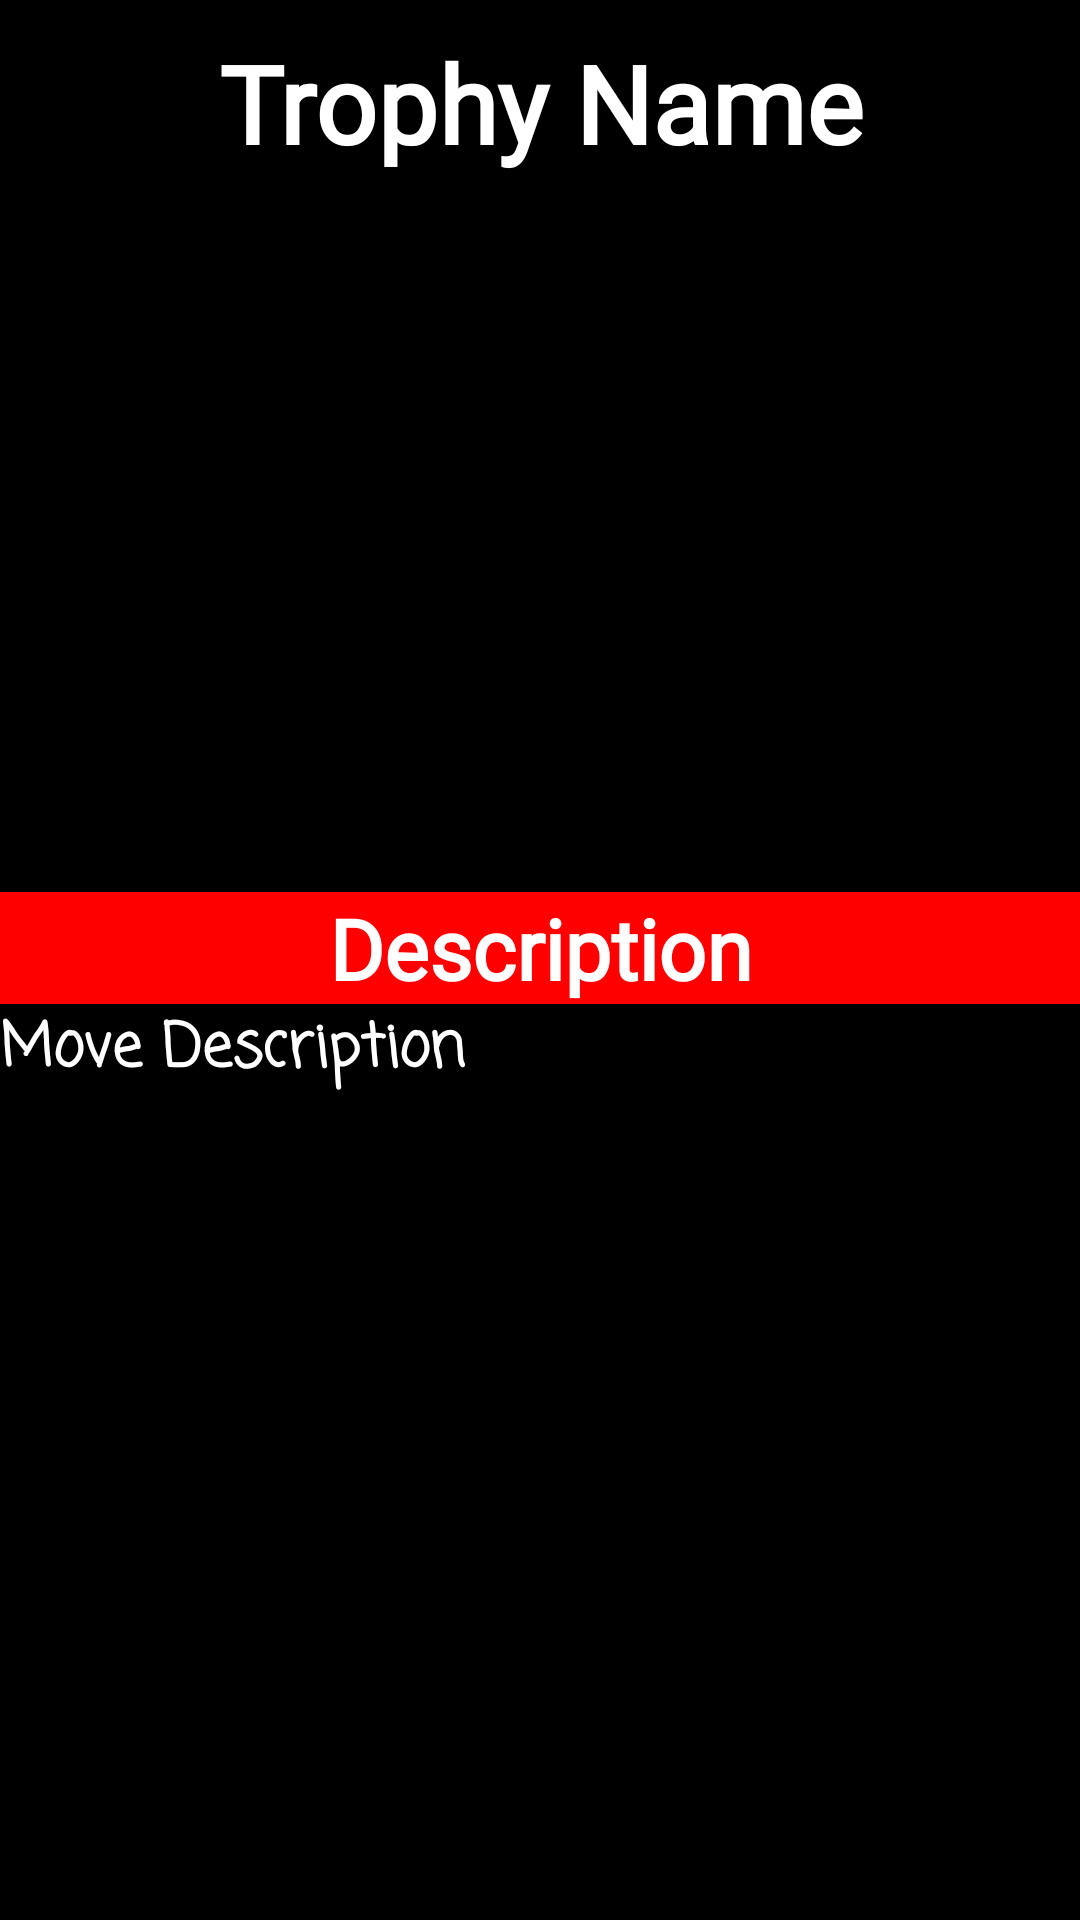

The Android layout XML behind this screen, and the referenced resources:
<!-- AndroidManifest.xml: application theme Theme.Capstone_theSuperSmashApp -->
<!-- res/layout/activity_trophy_details.xml -->
<?xml version="1.0" encoding="utf-8"?>
<androidx.constraintlayout.widget.ConstraintLayout xmlns:android="http://schemas.android.com/apk/res/android"
  xmlns:app="http://schemas.android.com/apk/res-auto"
  xmlns:tools="http://schemas.android.com/tools"
  android:background="@color/black"
  android:layout_width="match_parent"
  android:layout_height="match_parent"
  tools:context=".TrophyDetailsActivity">

  
  <ScrollView
    android:id="@+id/fighter_scroll_view"
    android:layout_width="match_parent"
    android:layout_height="match_parent"
    app:layout_constraintEnd_toEndOf="parent"
    app:layout_constraintHorizontal_bias="1.0"
    app:layout_constraintStart_toStartOf="parent"
    app:layout_constraintTop_toTopOf="parent">

    <androidx.constraintlayout.widget.ConstraintLayout
      android:layout_width="match_parent"
      android:layout_height="wrap_content">

      <TextView
        android:id="@+id/trophy_name"
        android:layout_width="match_parent"
        android:layout_height="wrap_content"
        android:fontFamily="@font/smashfont"
        android:layout_marginTop="10dp"
        android:gravity="center|top"
        android:text="@string/trophy_name_text"
        android:textColor="@color/white"
        android:textSize="36sp"
        android:textStyle="bold"
        app:layout_constraintEnd_toEndOf="parent"
        app:layout_constraintStart_toStartOf="parent"
        app:layout_constraintTop_toTopOf="parent" />

      <ImageView
        android:id="@+id/trophy_image"
        android:layout_width="169dp"
        android:layout_height="234dp"
        android:foregroundGravity="center"
        android:src="@drawable/trophy_krystal"
        android:contentDescription="@string/image_of_assist_trophy"
        app:layout_constraintEnd_toEndOf="parent"
        app:layout_constraintStart_toStartOf="parent"
        app:layout_constraintTop_toBottomOf="@+id/trophy_name" />

      <TextView
        android:id="@+id/description_text"
        android:layout_width="match_parent"
        android:layout_height="wrap_content"
        android:layout_marginTop="5dp"
        android:background="@color/red"
        android:backgroundTint="@color/red"
        android:fontFamily="@font/smashfont"
        android:gravity="center"
        android:text="@string/description_text"
        android:textColor="@color/white"
        android:textSize="28sp"
        android:textStyle="bold"
        app:layout_constraintStart_toStartOf="parent"
        app:layout_constraintTop_toBottomOf="@id/trophy_image" />

      <TextView
        android:id="@+id/trophy_description"
        android:layout_width="match_parent"
        android:layout_height="wrap_content"
        android:fontFamily="casual"
        android:text="@string/move_description"
        android:textColor="@color/white"
        android:textSize="20sp"
        android:textStyle="bold"
        app:layout_constraintEnd_toEndOf="parent"
        app:layout_constraintStart_toStartOf="parent"
        app:layout_constraintTop_toBottomOf="@id/description_text" />
    </androidx.constraintlayout.widget.ConstraintLayout>
  </ScrollView>

</androidx.constraintlayout.widget.ConstraintLayout>
<!-- resources referenced by this layout -->
<resources>
  <color name="black">#FF000000</color>
  <color name="red">#FF0000</color>
  <color name="white">#FFFFFFFF</color>
  <string name="description_text">Description</string>
  <string name="image_of_assist_trophy">Image of Assist Trophy</string>
  <string name="move_description">Move Description</string>
  <string name="trophy_name_text">Trophy Name</string>
  <style name="Theme.Capstone_theSuperSmashApp" parent="Theme.MaterialComponents.DayNight.DarkActionBar">
      
      <item name="colorPrimary">@color/red</item>
      <item name="colorPrimaryVariant">@color/purple_700</item>
      <item name="colorOnPrimary">@color/white</item>
      
      <item name="colorSecondary">@color/red</item>
      <item name="colorSecondaryVariant">@color/teal_700</item>
      <item name="colorOnSecondary">@color/black</item>
      
      <item name="android:statusBarColor" tools:targetApi="l">?attr/colorPrimaryVariant</item>
      
      <item name="android:itemTextAppearance">@style/OptionsMenuTheme</item>
      <item name="android:itemBackground">@color/white</item>
    </style>
  <color name="purple_700">#FF3700B3</color>
  <color name="teal_700">#FF018786</color>
  <style name="OptionsMenuTheme" parent="@android:style/TextAppearance.Widget.IconMenu.Item">
      <item name="android:textColor">@color/red</item>
      <item name="android:textSize">15sp</item>
    </style>
</resources>
